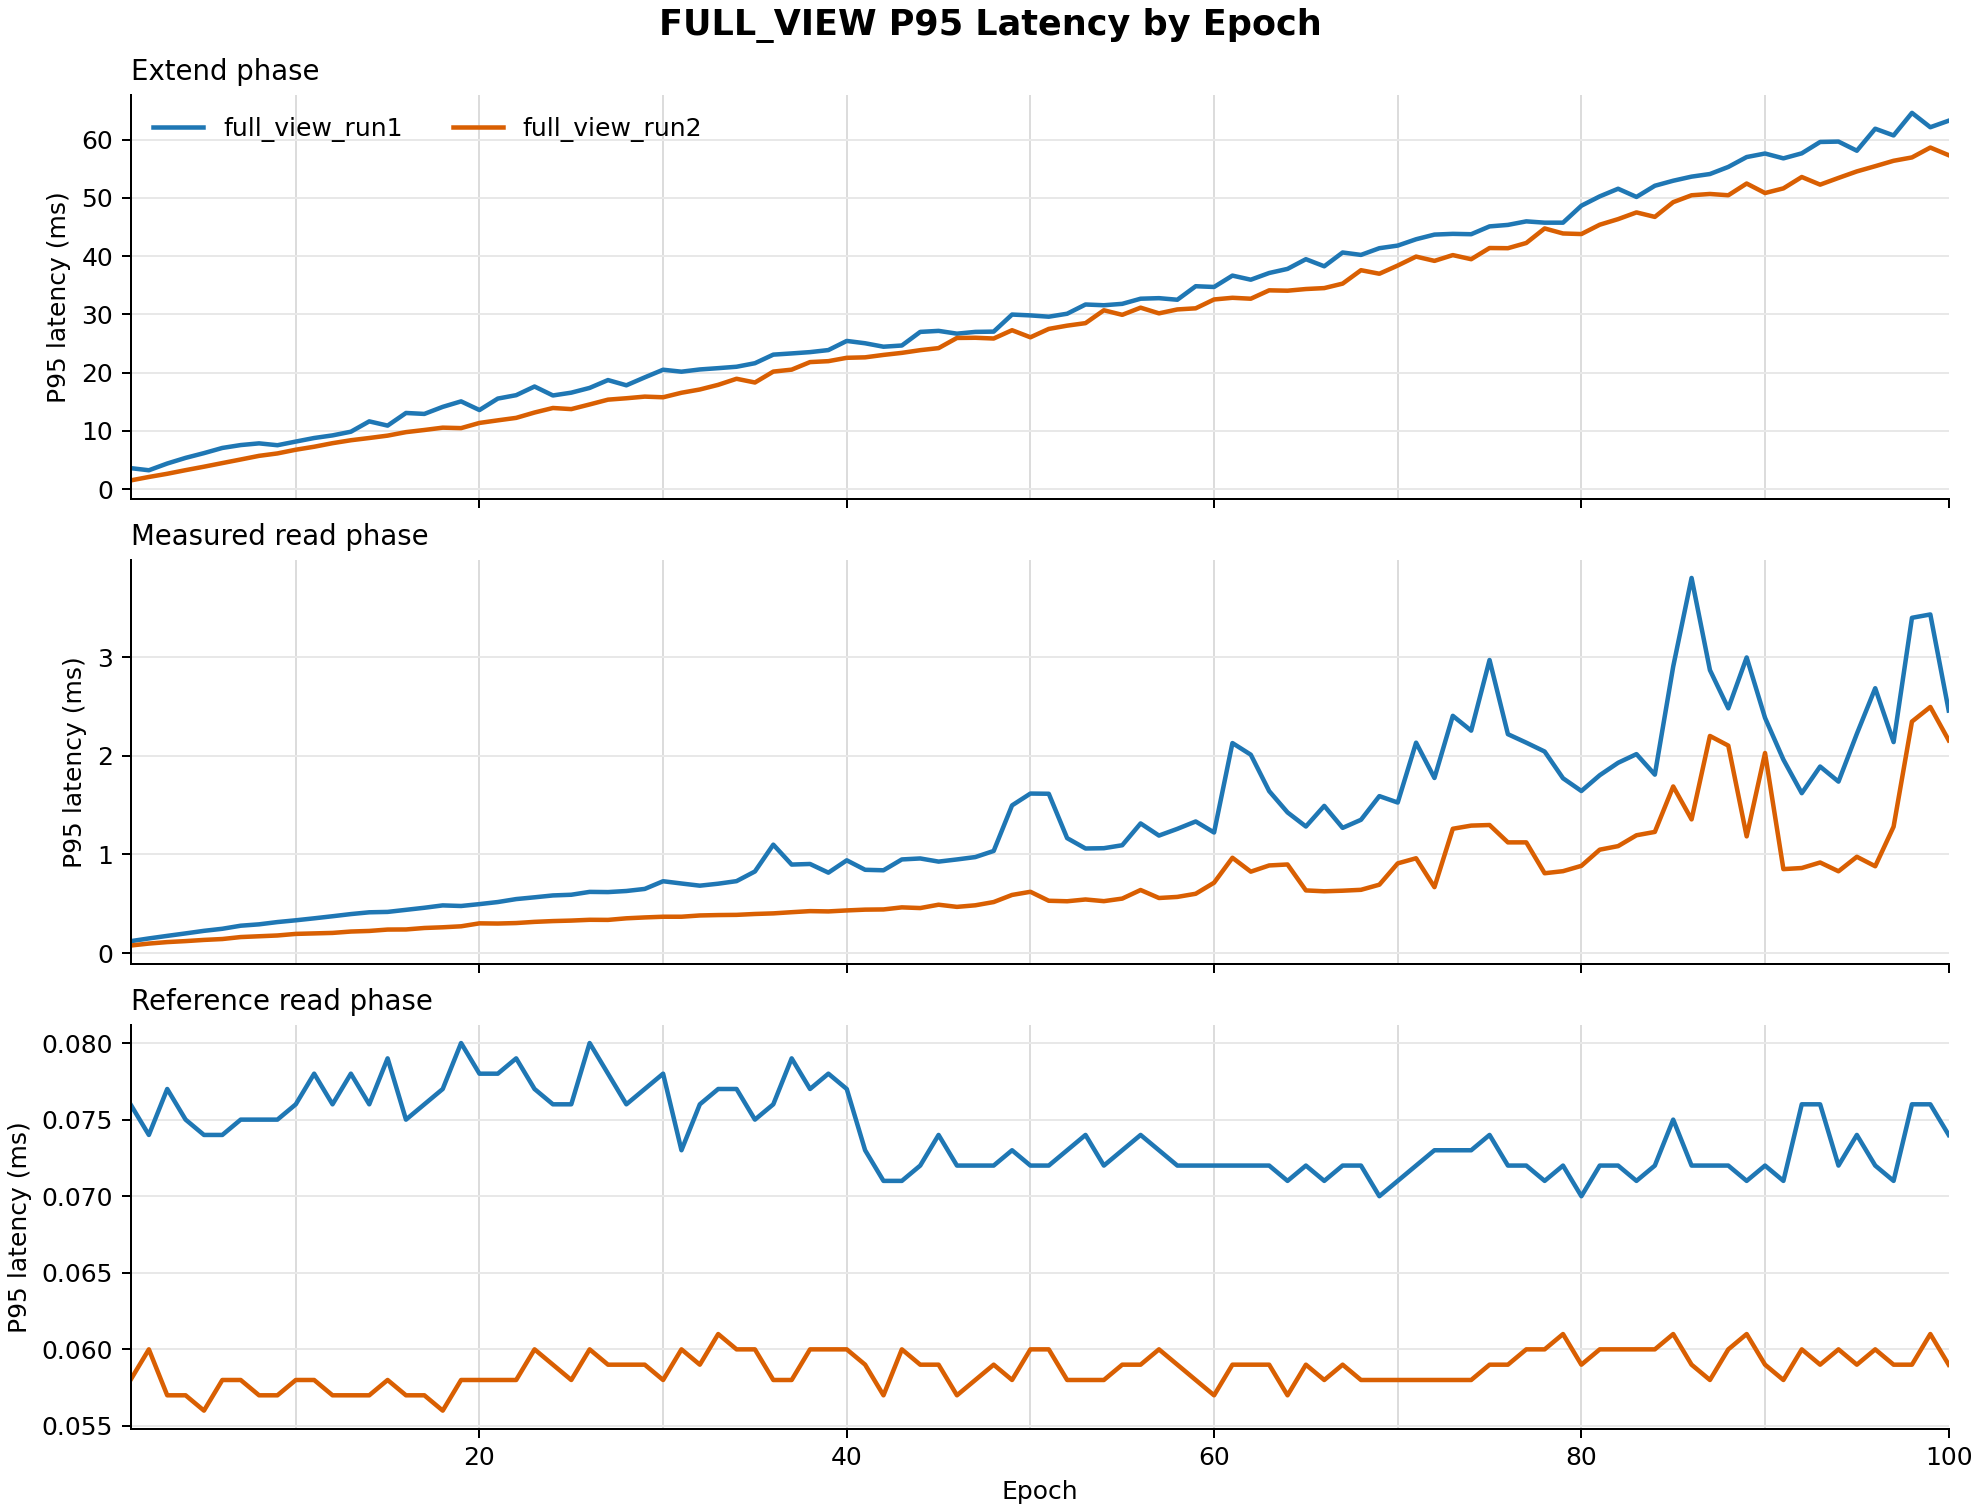

Source data for this figure (header and first rows):
run, epoch, phase, p95_latency_ms
full_view_run1, 1, extend, 3.589
full_view_run1, 2, extend, 3.221
full_view_run1, 3, extend, 4.379
full_view_run1, 4, extend, 5.347
full_view_run1, 5, extend, 6.163
full_view_run1, 6, extend, 7.051
full_view_run1, 7, extend, 7.547
full_view_run1, 8, extend, 7.839
full_view_run1, 9, extend, 7.519
full_view_run1, 10, extend, 8.147
full_view_run1, 11, extend, 8.759
full_view_run1, 12, extend, 9.207
full_view_run1, 13, extend, 9.839
full_view_run1, 14, extend, 11.62
full_view_run1, 15, extend, 10.89
full_view_run1, 16, extend, 13.05
full_view_run1, 17, extend, 12.89
full_view_run1, 18, extend, 14.1
full_view_run1, 19, extend, 15.05
full_view_run1, 20, extend, 13.56
full_view_run1, 21, extend, 15.53
full_view_run1, 22, extend, 16.11
full_view_run1, 23, extend, 17.6
full_view_run1, 24, extend, 16.06
full_view_run1, 25, extend, 16.54
full_view_run1, 26, extend, 17.36
full_view_run1, 27, extend, 18.7
full_view_run1, 28, extend, 17.81
full_view_run1, 29, extend, 19.17
full_view_run1, 30, extend, 20.48
full_view_run1, 31, extend, 20.14
full_view_run1, 32, extend, 20.53
full_view_run1, 33, extend, 20.75
full_view_run1, 34, extend, 20.99
full_view_run1, 35, extend, 21.6
full_view_run1, 36, extend, 23.07
full_view_run1, 37, extend, 23.28
full_view_run1, 38, extend, 23.5
full_view_run1, 39, extend, 23.86
full_view_run1, 40, extend, 25.42
full_view_run1, 41, extend, 25.02
full_view_run1, 42, extend, 24.43
full_view_run1, 43, extend, 24.64
full_view_run1, 44, extend, 26.98
full_view_run1, 45, extend, 27.15
full_view_run1, 46, extend, 26.67
full_view_run1, 47, extend, 26.98
full_view_run1, 48, extend, 27.02
full_view_run1, 49, extend, 29.95
full_view_run1, 50, extend, 29.81
full_view_run1, 51, extend, 29.58
full_view_run1, 52, extend, 30.09
full_view_run1, 53, extend, 31.68
full_view_run1, 54, extend, 31.55
full_view_run1, 55, extend, 31.79
full_view_run1, 56, extend, 32.67
full_view_run1, 57, extend, 32.77
full_view_run1, 58, extend, 32.49
full_view_run1, 59, extend, 34.81
full_view_run1, 60, extend, 34.69
... 540 more rows
